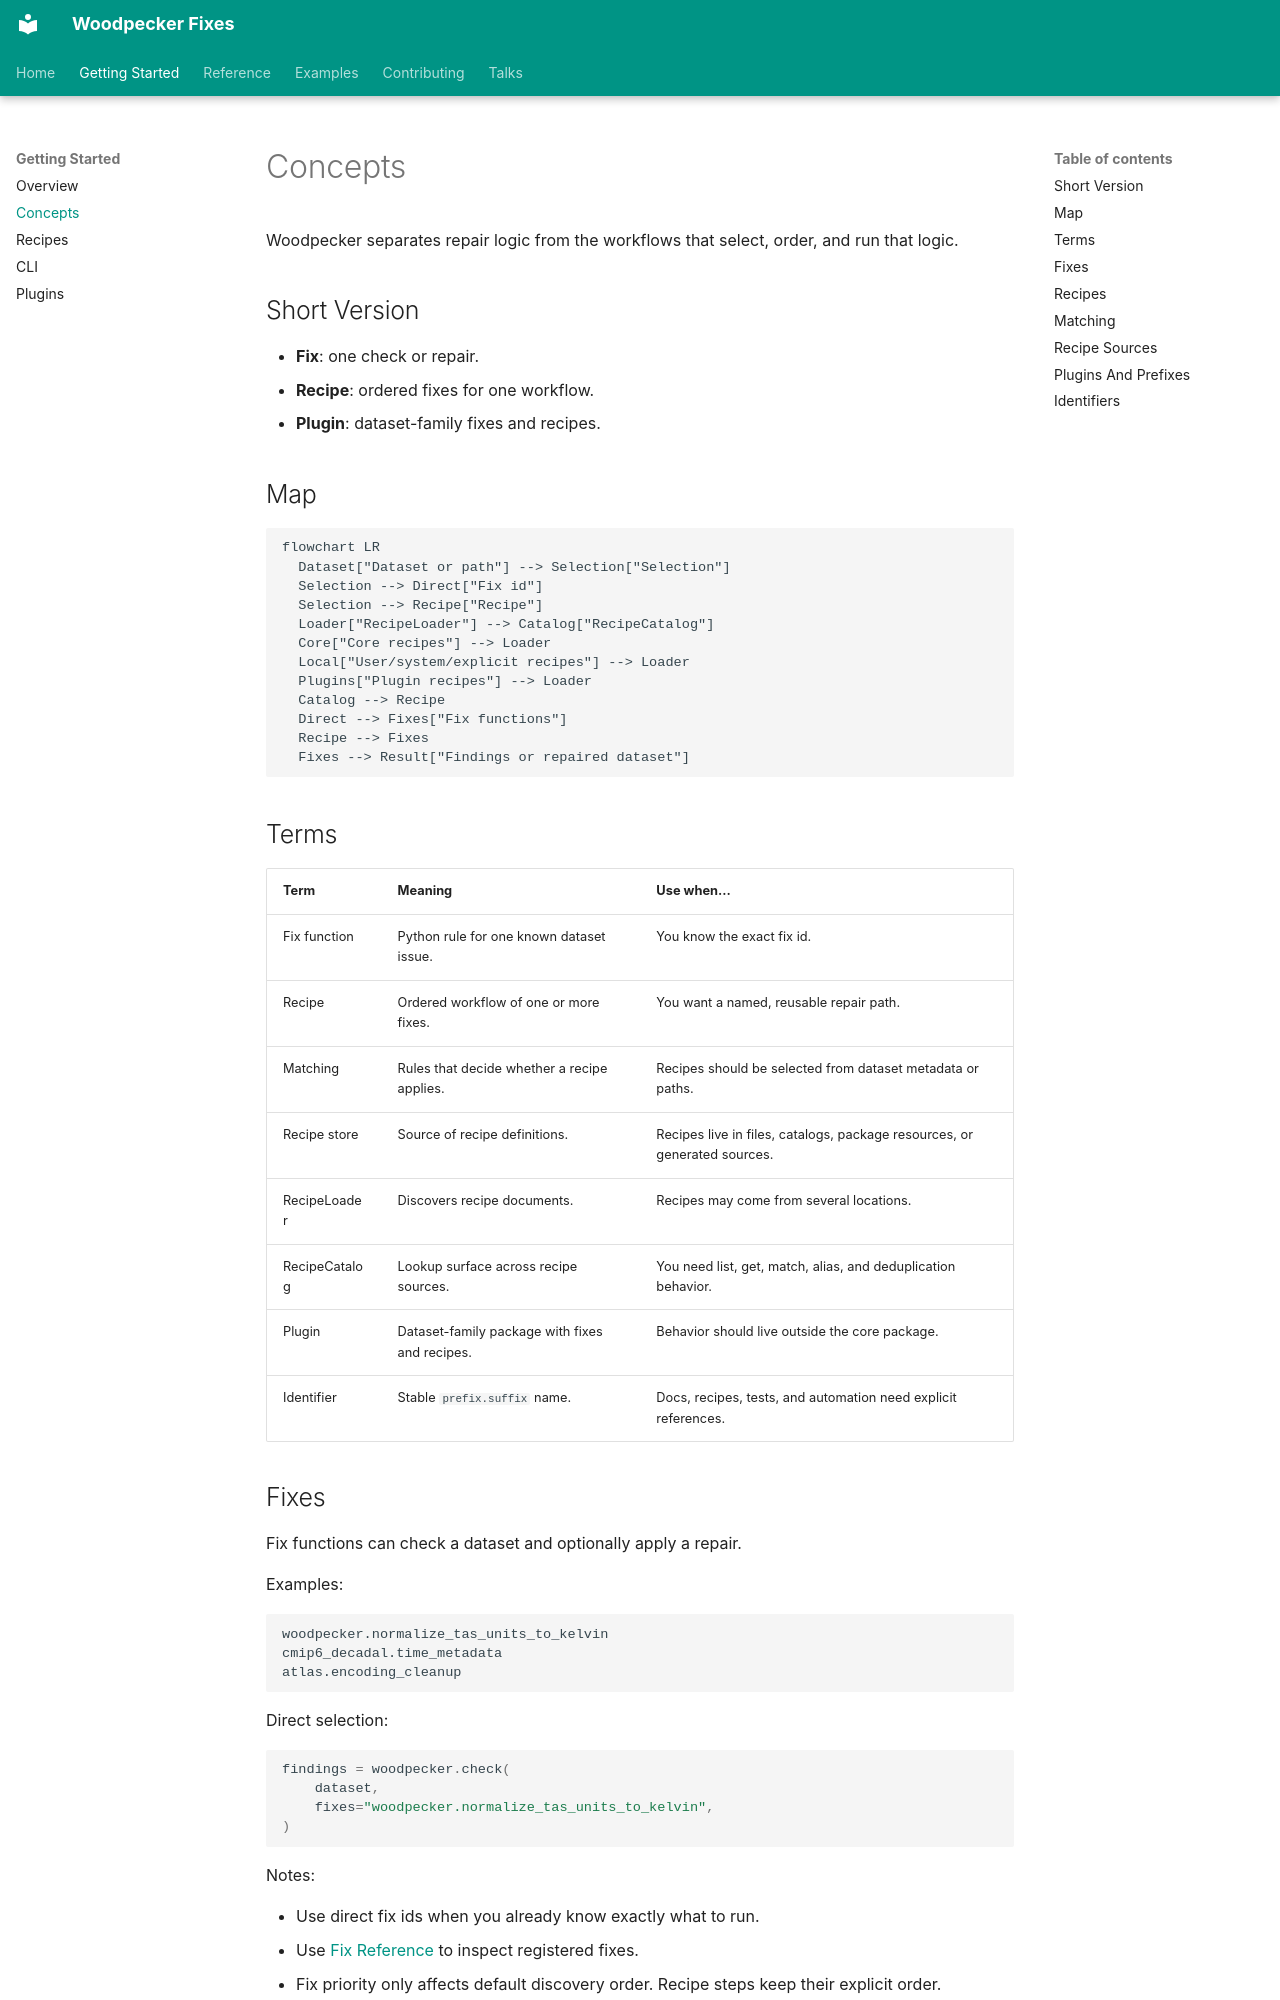

repository: roocs/woodpecker · page: concepts/index.html · generator: mkdocs

# Concepts

Woodpecker separates repair logic from the workflows that select, order, and
run that logic.

## Short Version

- **Fix**: one check or repair.
- **Recipe**: ordered fixes for one workflow.
- **Plugin**: dataset-family fixes and recipes.

## Map

```mermaid
flowchart LR
  Dataset["Dataset or path"] --> Selection["Selection"]
  Selection --> Direct["Fix id"]
  Selection --> Recipe["Recipe"]
  Loader["RecipeLoader"] --> Catalog["RecipeCatalog"]
  Core["Core recipes"] --> Loader
  Local["User/system/explicit recipes"] --> Loader
  Plugins["Plugin recipes"] --> Loader
  Catalog --> Recipe
  Direct --> Fixes["Fix functions"]
  Recipe --> Fixes
  Fixes --> Result["Findings or repaired dataset"]
```

## Terms

| Term | Meaning | Use when... |
| ---- | ------- | ----------- |
| Fix function | Python rule for one known dataset issue. | You know the exact fix id. |
| Recipe | Ordered workflow of one or more fixes. | You want a named, reusable repair path. |
| Matching | Rules that decide whether a recipe applies. | Recipes should be selected from dataset metadata or paths. |
| Recipe store | Source of recipe definitions. | Recipes live in files, catalogs, package resources, or generated sources. |
| RecipeLoader | Discovers recipe documents. | Recipes may come from several locations. |
| RecipeCatalog | Lookup surface across recipe sources. | You need list, get, match, alias, and deduplication behavior. |
| Plugin | Dataset-family package with fixes and recipes. | Behavior should live outside the core package. |
| Identifier | Stable `prefix.suffix` name. | Docs, recipes, tests, and automation need explicit references. |
